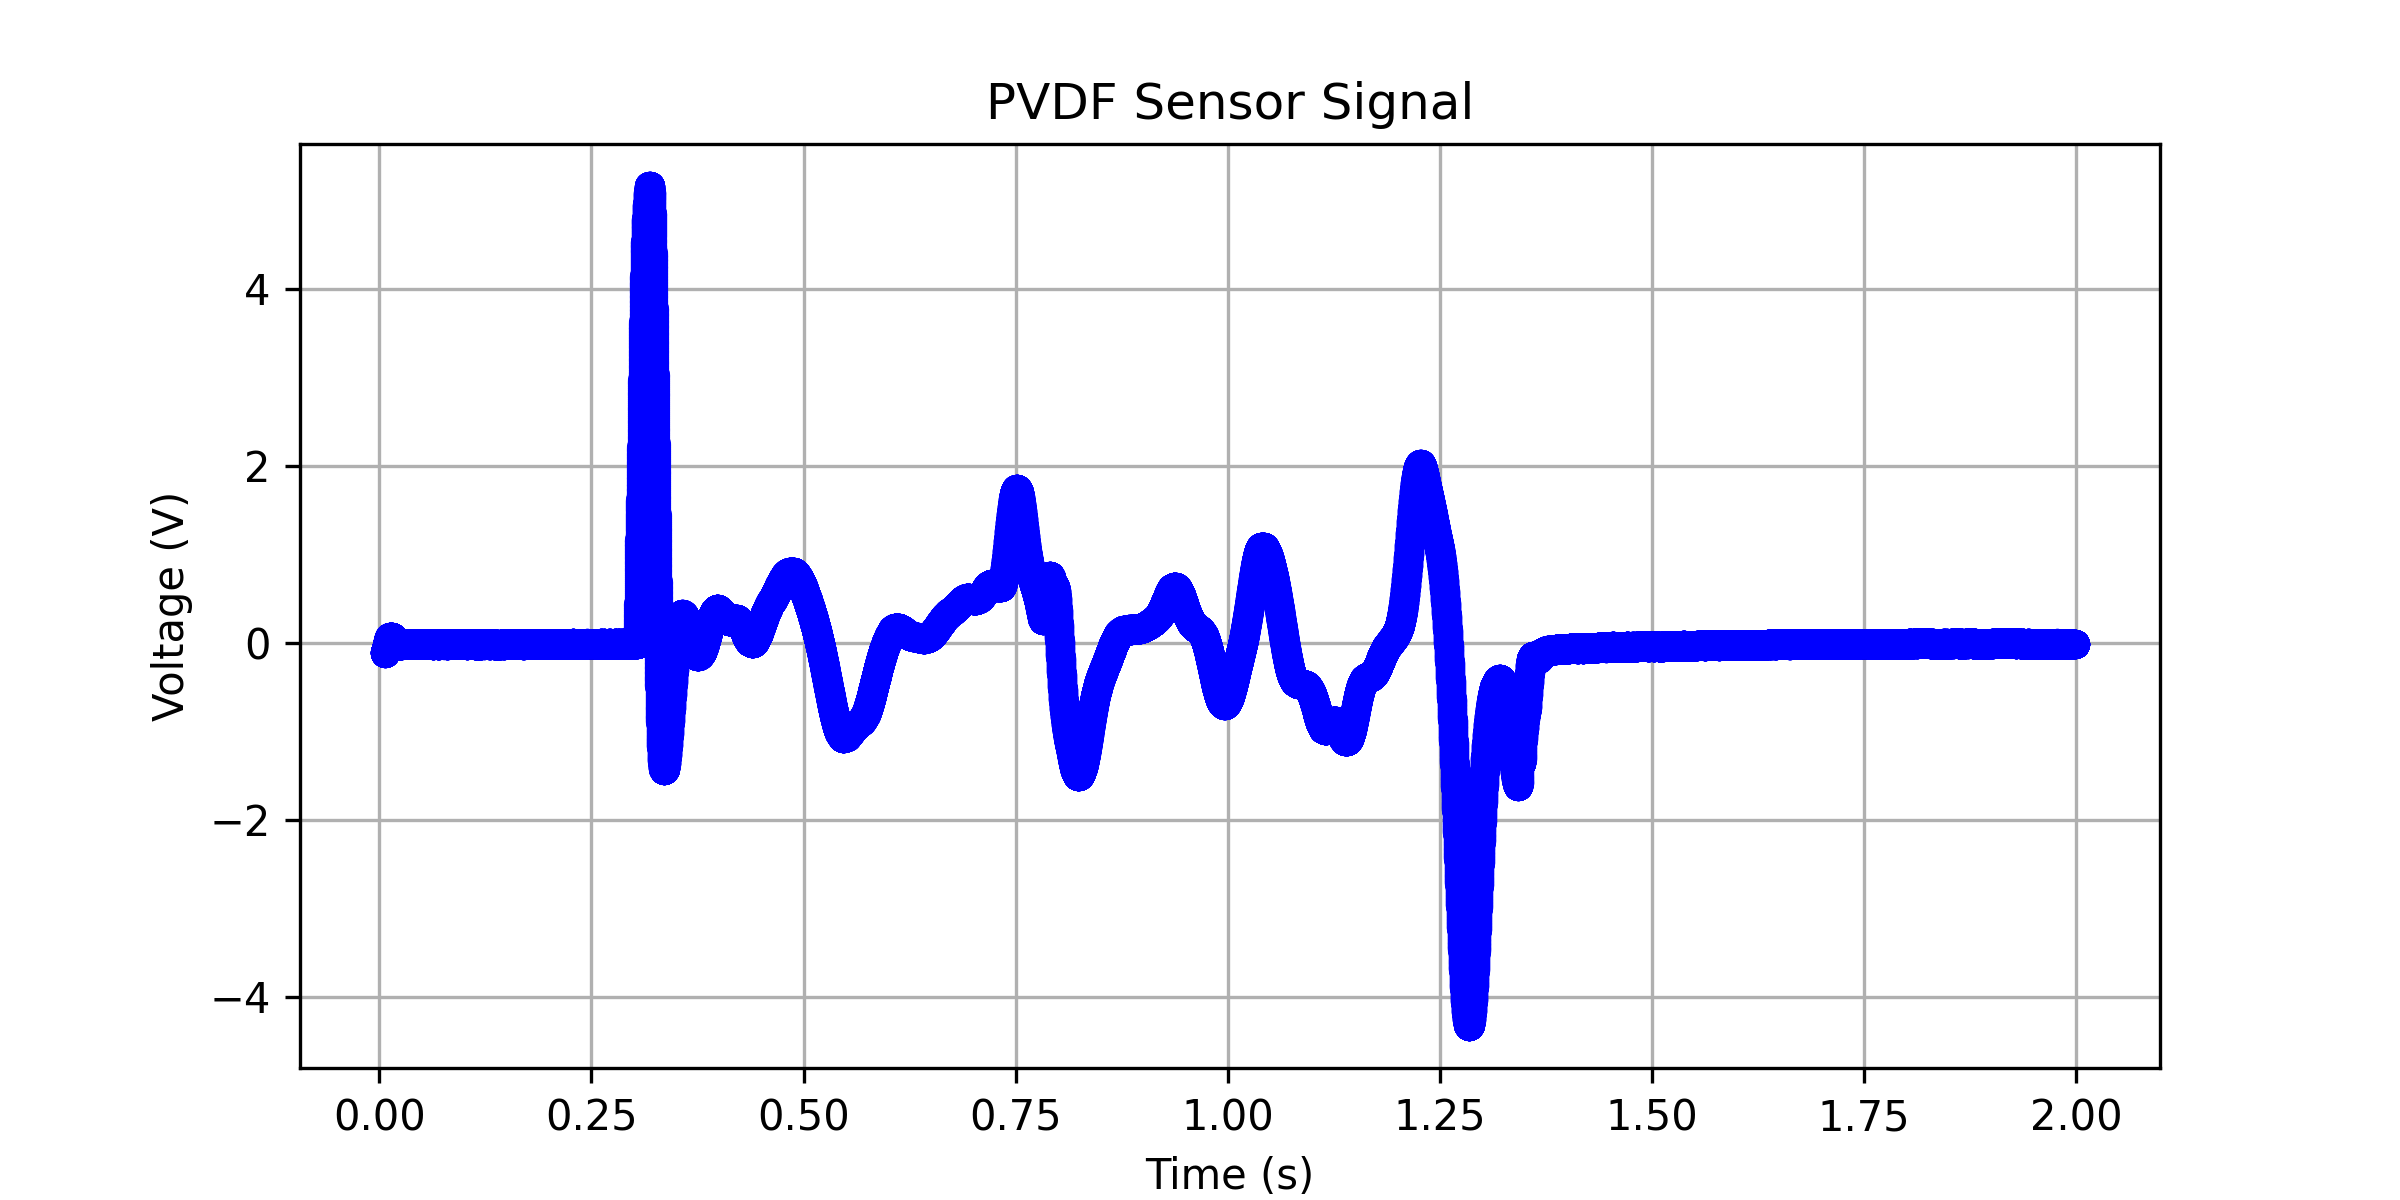

Values plotted in this chart, from the file beside it:
0.00601600000000002, -0.114685404002299
0.006048, -0.1147
0.00608, -0.1146
0.006112, -0.1145
0.006144, -0.1144
0.006176, -0.1143
0.006208, -0.1141
0.00624, -0.114
0.006272, -0.1137
0.006304, -0.1135
0.006336, -0.1132
0.006368, -0.1129
0.0064, -0.1126
0.006432, -0.1122
0.006464, -0.1118
0.006496, -0.1114
0.006528, -0.111
0.00656, -0.1105
0.006592, -0.1101
0.006624, -0.1096
0.006656, -0.1091
0.006688, -0.1086
0.00672, -0.1081
0.006752, -0.1076
0.006784, -0.1071
0.006816, -0.1065
0.006848, -0.106
0.00688, -0.1054
0.006912, -0.1048
0.006944, -0.1043
0.006976, -0.1037
0.007008, -0.1031
0.00704, -0.1025
0.007072, -0.1019
0.007104, -0.1013
0.007136, -0.1007
0.007168, -0.1
0.0072, -0.09936
0.007232, -0.09867
0.007264, -0.09797
0.007296, -0.09726
0.007328, -0.09654
0.00736, -0.09581
0.007392, -0.09506
0.007424, -0.09429
0.007456, -0.0935
0.007488, -0.09268
0.00752, -0.09184
0.007552, -0.09097
0.007584, -0.09008
0.007616, -0.08917
0.007648, -0.08823
0.00768, -0.08726
0.007712, -0.08629
0.007744, -0.08529
0.007776, -0.08429
0.007808, -0.08327
0.00784, -0.08224
0.007872, -0.08119
0.007904, -0.08012
0.007936, -0.07904
... 62,229 more rows
